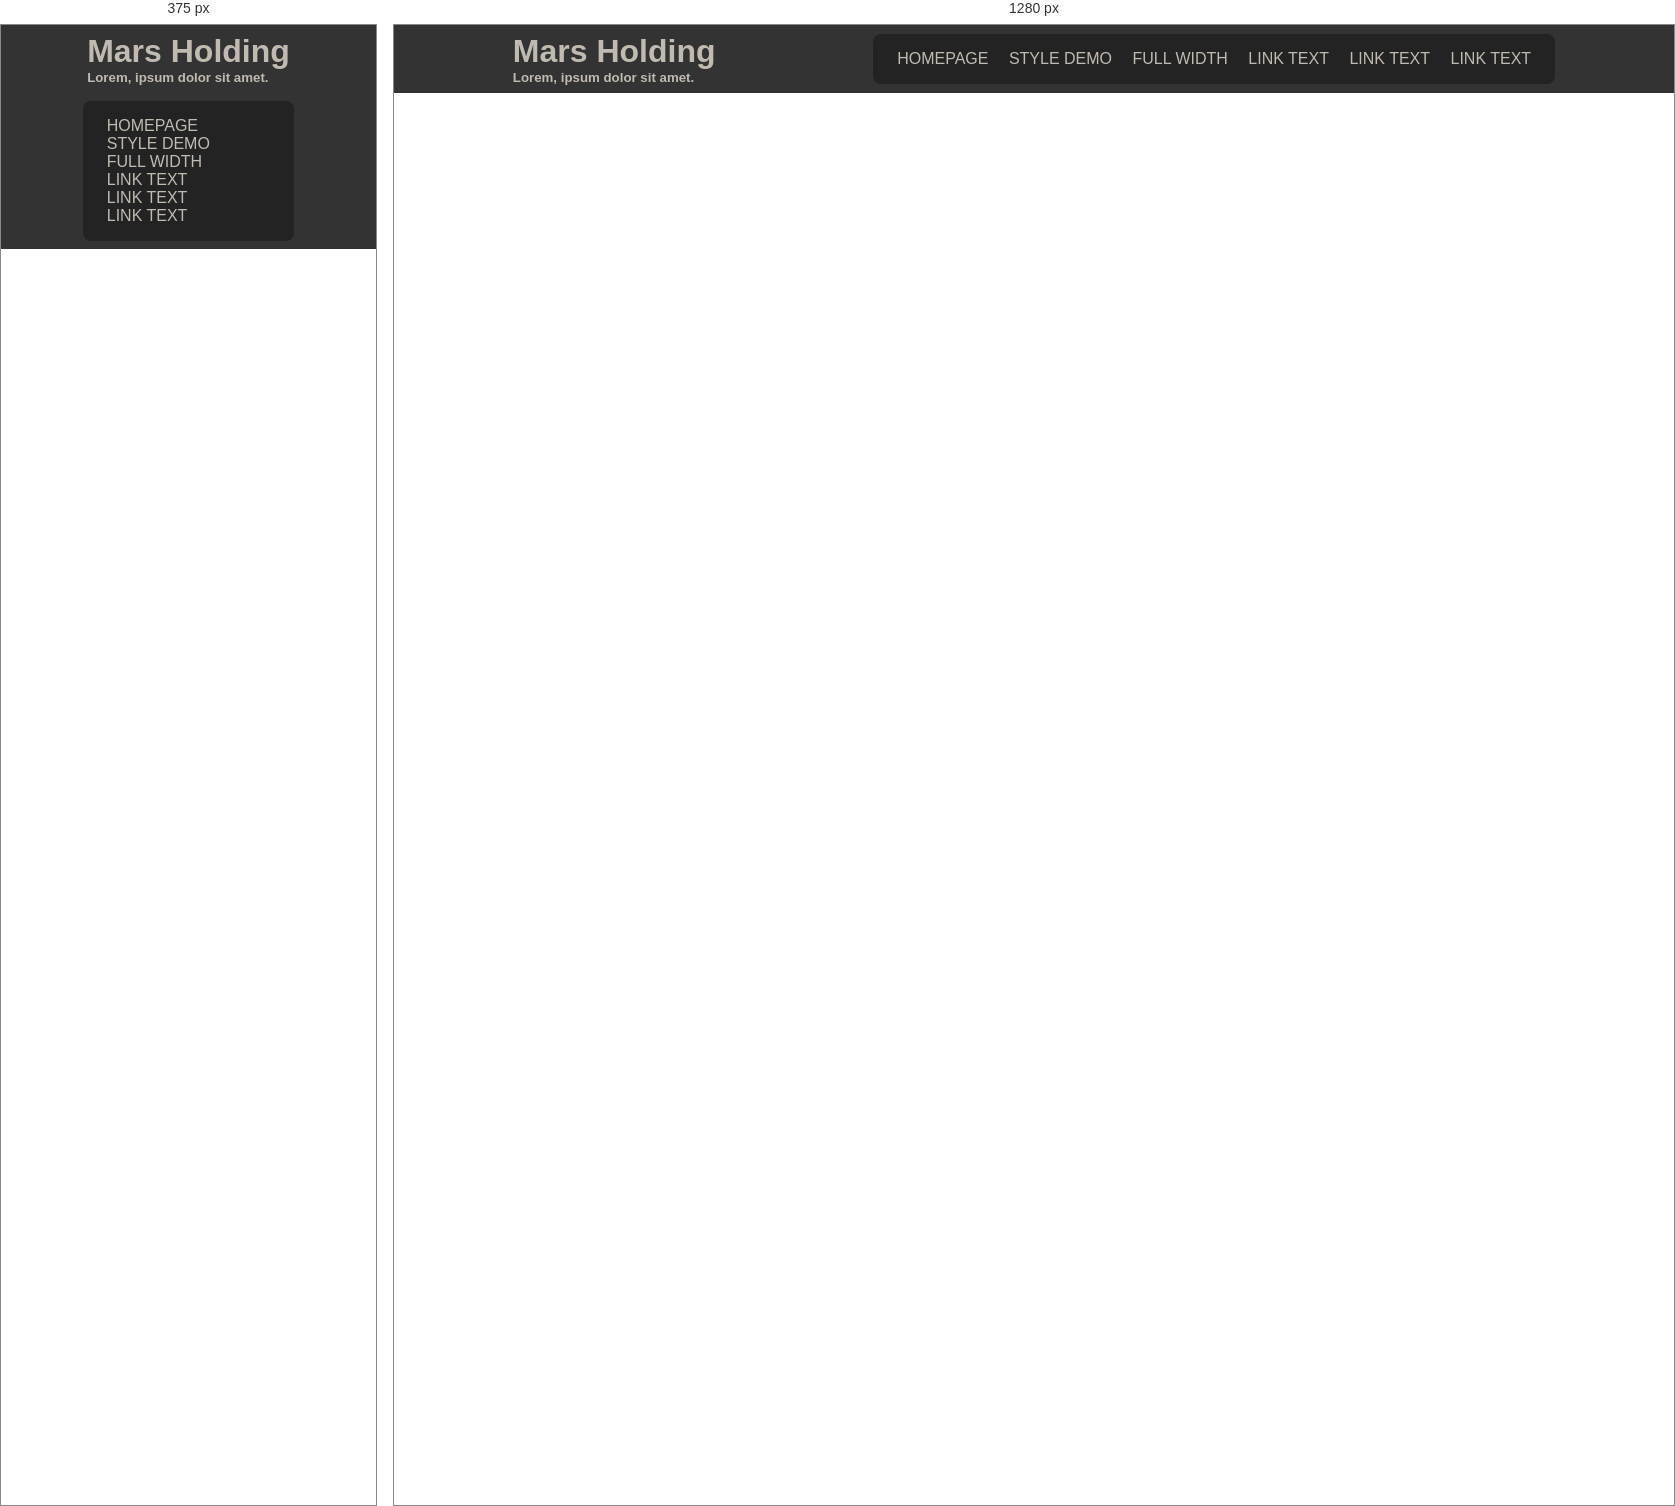
Rendered at 375 px and 1280 px, left to right.

<!-- file: index.html -->
<!DOCTYPE html>
<html lang="en">
<head>
    <meta charset="UTF-8">
    <meta name="viewport" content="width=device-width, initial-scale=1.0">
    <title>Mars Holding</title>
    <link rel="stylesheet" href="css/styles.css">
</head>
<body>
    <header class="header">
        <div class="container flex-box">
            <div class="header-logo">
                <h1>Mars Holding</h1>
                <h5>Lorem, ipsum dolor sit amet.</h5>
            </div>
            <nav>
                <a href="#">HOMEPAGE</a>
                <a href="#">STYLE DEMO</a>
                <a href="#" class="full-width">FULL WIDTH</a>
                <a href="#">LINK TEXT</a>
                <a href="#">LINK TEXT</a>
                <a href="#">LINK TEXT</a>
            </nav>
        </div>
    </header>
</body>

</html>

/* @media block from css/styles.css */
@media all and (max-width: 576px){
    .container{
        max-width: 600px;
        margin: 0 auto;
    }
    .flex-box,nav{
        display: flex;
        flex-direction: column;
    }
    nav{
        width: 50%;
        margin-top: 1rem;
    }
}